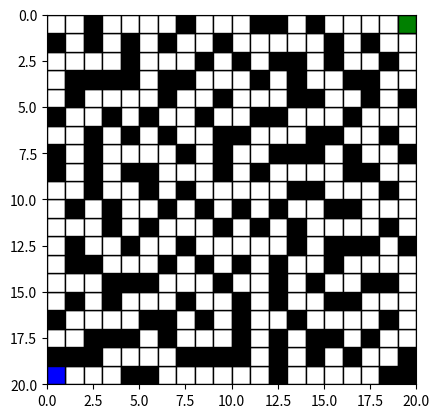

This chart was generated by the following Python code:
import random
import matplotlib.pyplot as plt

def generate_dfs_maze(rows, cols):
    def carve_passages_from(cx, cy, grid):
        directions = [(0, 1), (1, 0), (0, -1), (-1, 0)]
        random.shuffle(directions)
        for dx, dy in directions:
            nx, ny = cx + dx, cy + dy
            if 0 <= nx < cols and 0 <= ny < rows and grid[ny][nx] == 1:
                if sum([grid[ny + dy][nx + dx] == 0 for dx, dy in directions if 0 <= nx + dx < cols and 0 <= ny + dy < rows]) <= 1:
                    grid[cy][cx] = 0
                    grid[ny][nx] = 0
                    carve_passages_from(nx, ny, grid)

    maze = [[1 for _ in range(cols)] for _ in range(rows)]
    carve_passages_from(0, 0, maze)
    maze[0][0] = 0  # Ensure the start point is open
    maze[rows-1][cols-1] = 0  # Ensure the end point is open
    return maze

def plot_maze(maze, start_node=None, end_node=None):
    rows, cols = len(maze), len(maze[0])
    fig, ax = plt.subplots()
    
    for i in range(rows):
        for j in range(cols):
            if maze[i][j] == 1:
                ax.add_patch(plt.Rectangle((j, rows-i-1), 1, 1, facecolor='black', edgecolor='black'))
            else:
                ax.add_patch(plt.Rectangle((j, rows-i-1), 1, 1, facecolor='white', edgecolor='black'))
    
    if start_node:
        ax.add_patch(plt.Rectangle((start_node[1], rows-start_node[0]-1), 1, 1, facecolor='blue', edgecolor='black'))
    
    if end_node:
        ax.add_patch(plt.Rectangle((end_node[1], rows-end_node[0]-1), 1, 1, facecolor='green', edgecolor='black'))
    
    ax.set_xlim(0, cols)
    ax.set_ylim(0, rows)
    ax.set_aspect('equal')
    plt.gca().invert_yaxis()
    plt.show()

# Generate a solvable maze
maze = generate_dfs_maze(20, 20)

# Define start and end nodes
start_node = (0, 0)
end_node = (len(maze)-1, len(maze[0])-1)

# Plot the maze
plot_maze(maze, start_node, end_node)
